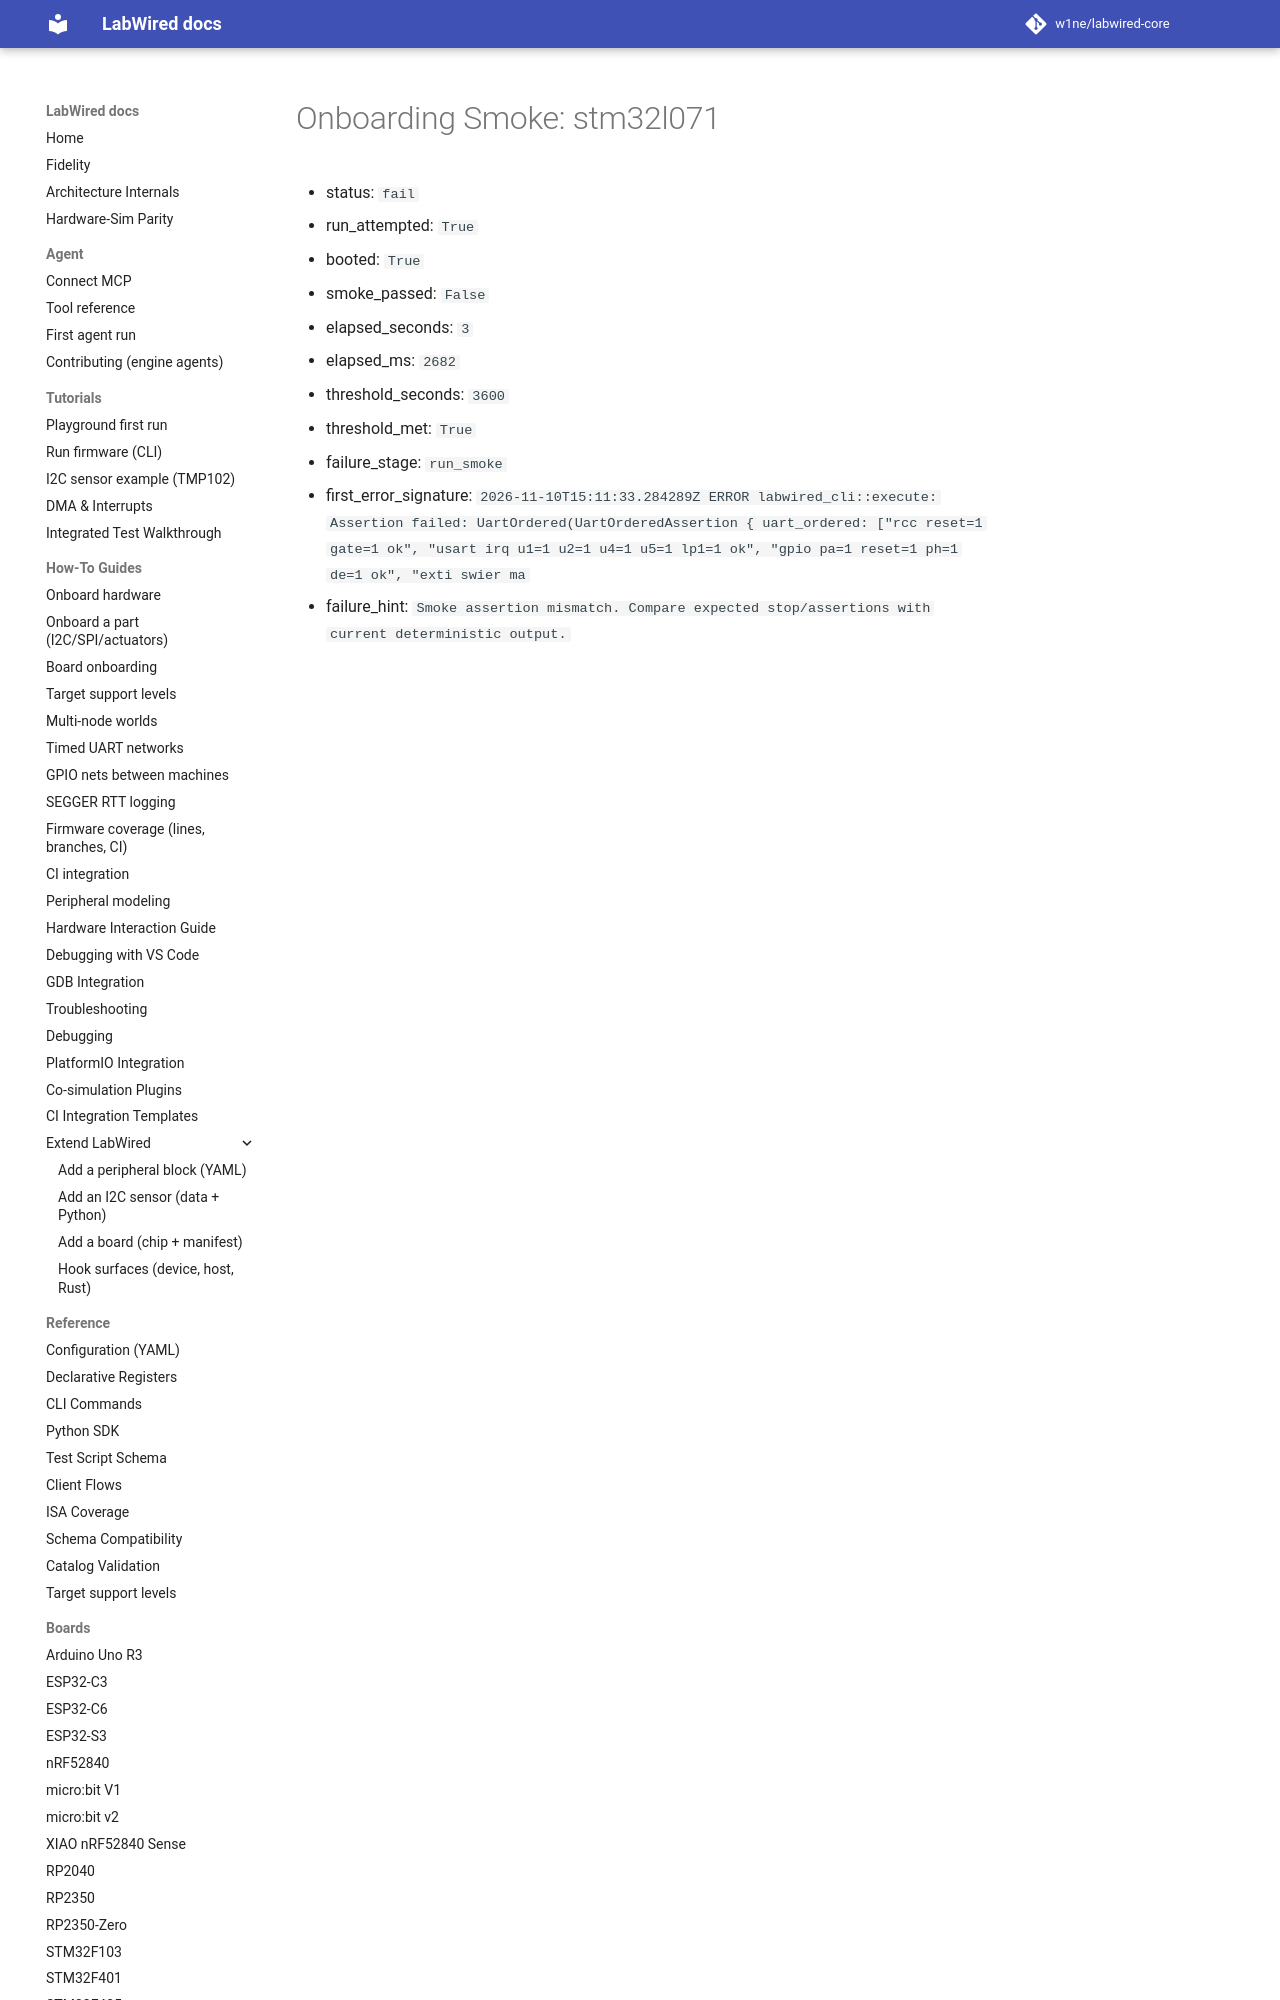

repository: CrispStrobe/labwired-core · page: coverage/renode-onboarding/attempt-history/stm32l071/2026-11-10-round-500-second-run-spi-irq-failure/onboarding-summary/index.html · generator: mkdocs

# Onboarding Smoke: stm32l071

- status: `fail`
- run_attempted: `True`
- booted: `True`
- smoke_passed: `False`
- elapsed_seconds: `3`
- elapsed_ms: `2682`
- threshold_seconds: `3600`
- threshold_met: `True`
- failure_stage: `run_smoke`
- first_error_signature: `2026-11-10T15
